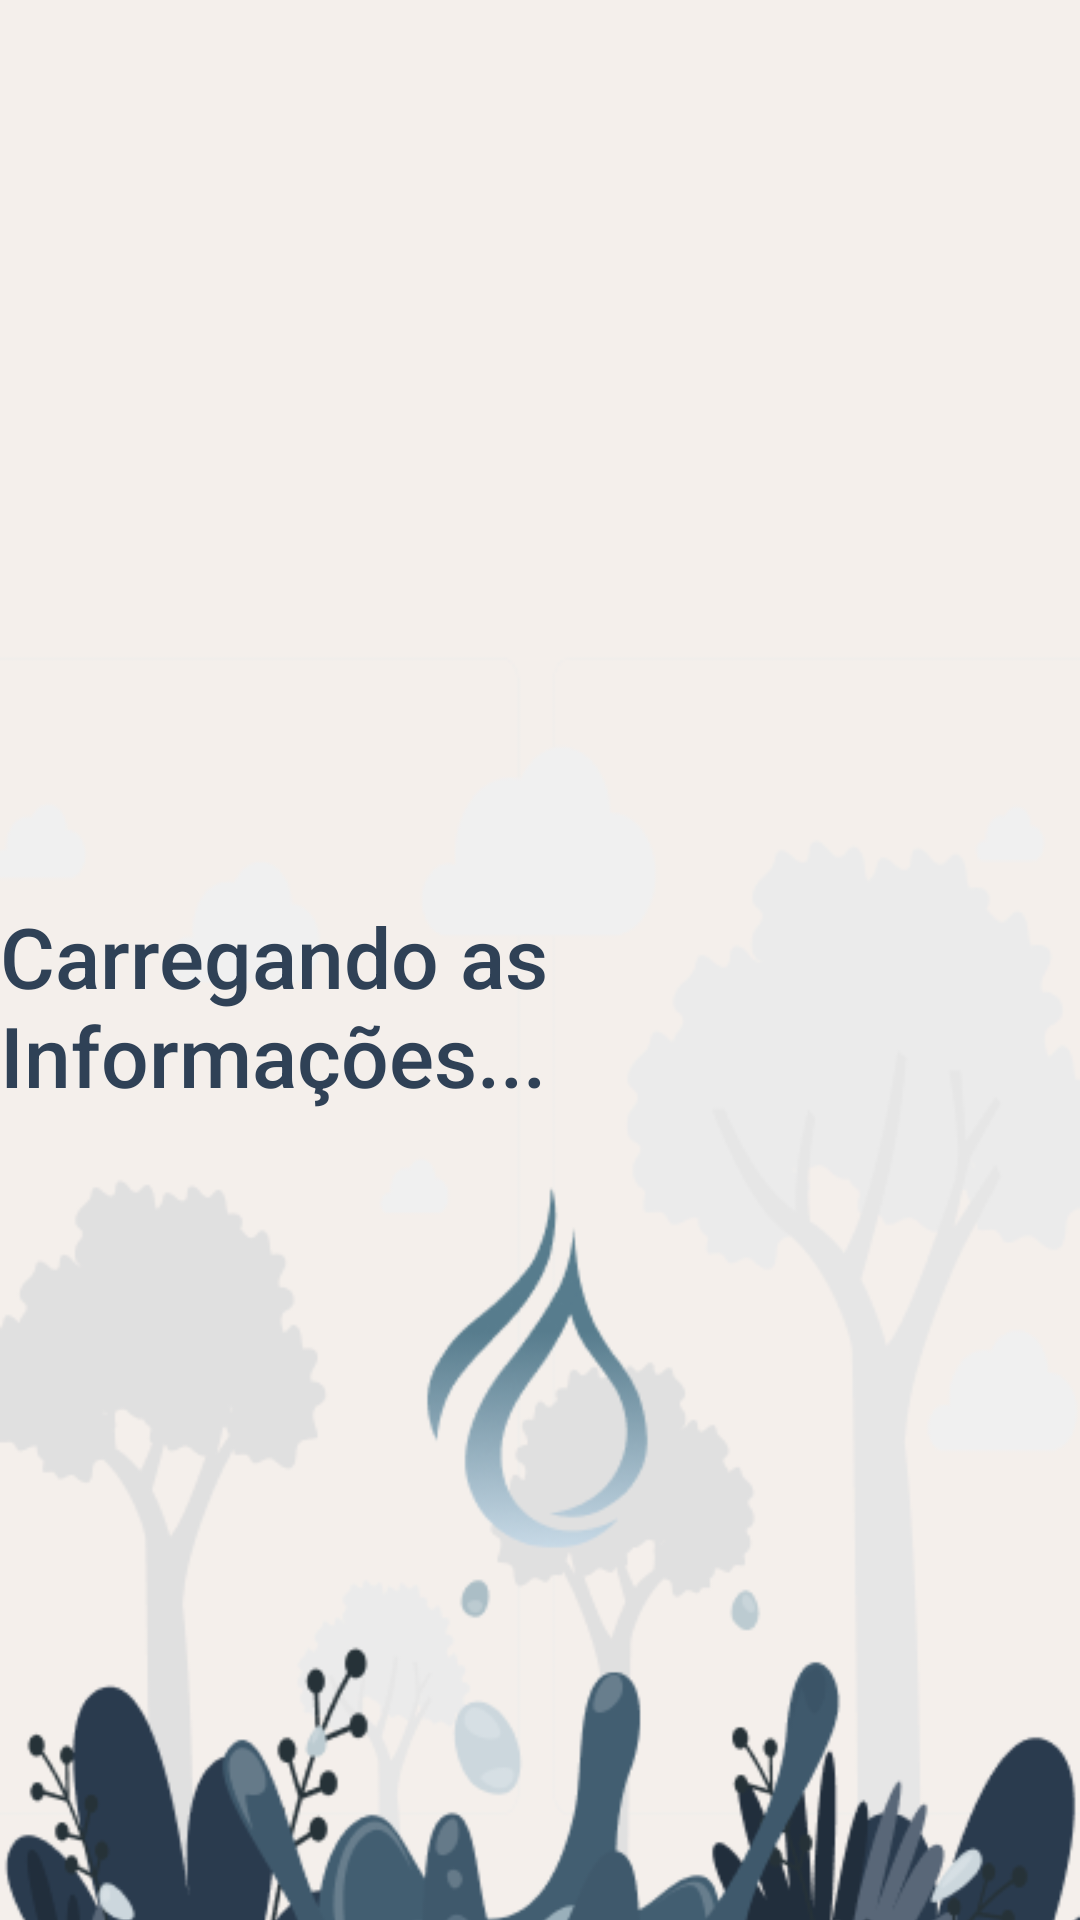

Here is an Android app screen rendered from its layout file. Give the layout XML and the strings, colors and styles it references.
<!-- AndroidManifest.xml: application theme Theme.AquaSafeApp -->
<!-- res/layout/activity_cadastro_carregando_informacoes.xml -->
<?xml version="1.0" encoding="utf-8"?>
<androidx.constraintlayout.widget.ConstraintLayout xmlns:android="http://schemas.android.com/apk/res/android"
    xmlns:app="http://schemas.android.com/apk/res-auto"
    xmlns:tools="http://schemas.android.com/tools"
    android:id="@+id/main"
    android:layout_width="match_parent"
    android:layout_height="match_parent"
    tools:context=".CadastroCarregandoInformacoesActivity">

    <ImageView
        android:id="@+id/imageView27"
        android:layout_width="wrap_content"
        android:layout_height="wrap_content"
        android:scaleType="centerCrop"
        app:layout_constraintBottom_toBottomOf="parent"
        app:layout_constraintEnd_toEndOf="parent"
        app:layout_constraintStart_toStartOf="parent"
        app:layout_constraintTop_toTopOf="parent"
        app:srcCompat="@drawable/cadastro_login" />

    <TextView
        android:id="@+id/textView6"
        android:layout_width="wrap_content"
        android:layout_height="wrap_content"
        android:layout_marginTop="300dp"
        android:fontFamily="sans-serif-medium"
        android:text="Carregando as Informações..."
        android:textColor="@color/azul_escuro"
        android:textSize="28sp"
        app:layout_constraintEnd_toEndOf="parent"
        app:layout_constraintHorizontal_bias="0.567"
        app:layout_constraintStart_toStartOf="parent"
        app:layout_constraintTop_toTopOf="parent" />
</androidx.constraintlayout.widget.ConstraintLayout>
<!-- resources referenced by this layout -->
<resources>
  <color name="azul_escuro">#2F4156</color>
  <!-- drawable cadastro_login: png bitmap (drawable, 60063 bytes) -->
  <style name="Theme.AquaSafeApp" parent="Base.Theme.AquaSafeApp" />
  <style name="Base.Theme.AquaSafeApp" parent="Theme.Material3.DayNight.NoActionBar">
          
          
      </style>
</resources>
